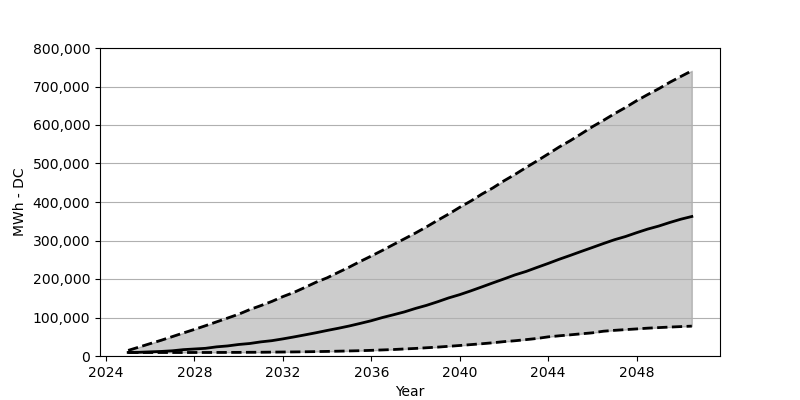

The file beside this chart, header and first rows:
Date, Low, Base, High
2025-01, 9069, 9232, 14543
2025-07, 9069, 9641, 23285
2026-01, 9069, 10785, 32273
2026-07, 9069, 11847, 40933
2027-01, 9069, 13563, 50411
2027-07, 9069, 16504, 59807
2028-01, 9151, 18220, 69121
2028-07, 9151, 19936, 78680
2029-01, 9232, 23776, 88730
2029-07, 9314, 26145, 98534
2030-01, 9396, 29903, 108584
2030-07, 9641, 32436, 120512
2031-01, 9723, 36685, 130889
2031-07, 10050, 39790, 141674
2032-01, 10376, 44447, 154338
2032-07, 10621, 49512, 165204
2033-01, 10948, 54905, 178277
2033-07, 11438, 60379, 191594
2034-01, 11929, 66343, 203115
2034-07, 12501, 71899, 217004
2035-01, 13154, 77945, 230894
2035-07, 13808, 84645, 245600
2036-01, 14707, 91671, 259735
2036-07, 15769, 99842, 274278
2037-01, 16831, 107113, 289557
2037-07, 18302, 114548, 304427
2038-01, 19691, 123617, 319542
2038-07, 21406, 131542, 335474
2039-01, 23122, 140938, 352550
2039-07, 25165, 150824, 368646
2040-01, 27289, 159403, 386293
2040-07, 29577, 169126, 402389
2041-01, 31864, 179502, 420609
2041-07, 34397, 189879, 436623
2042-01, 37338, 200173, 455088
2042-07, 39626, 210631, 471592
2043-01, 42567, 219619, 489648
2043-07, 45590, 230077, 506806
2044-01, 49757, 240453, 524781
2044-07, 52454, 251238, 542919
2045-01, 54986, 261369, 559423
2045-07, 57683, 271664, 577234
2046-01, 60215, 281877, 595618
2046-07, 64382, 292090, 611958
2047-01, 66670, 302057, 629443
2047-07, 68549, 310309, 645457
2048-01, 70347, 320277, 663104
2048-07, 72307, 329591, 678955
2049-01, 73778, 337517, 694233
2049-07, 75167, 346749, 710901
2050-01, 76393, 355328, 726098
2050-07, 77618, 362354, 740804
